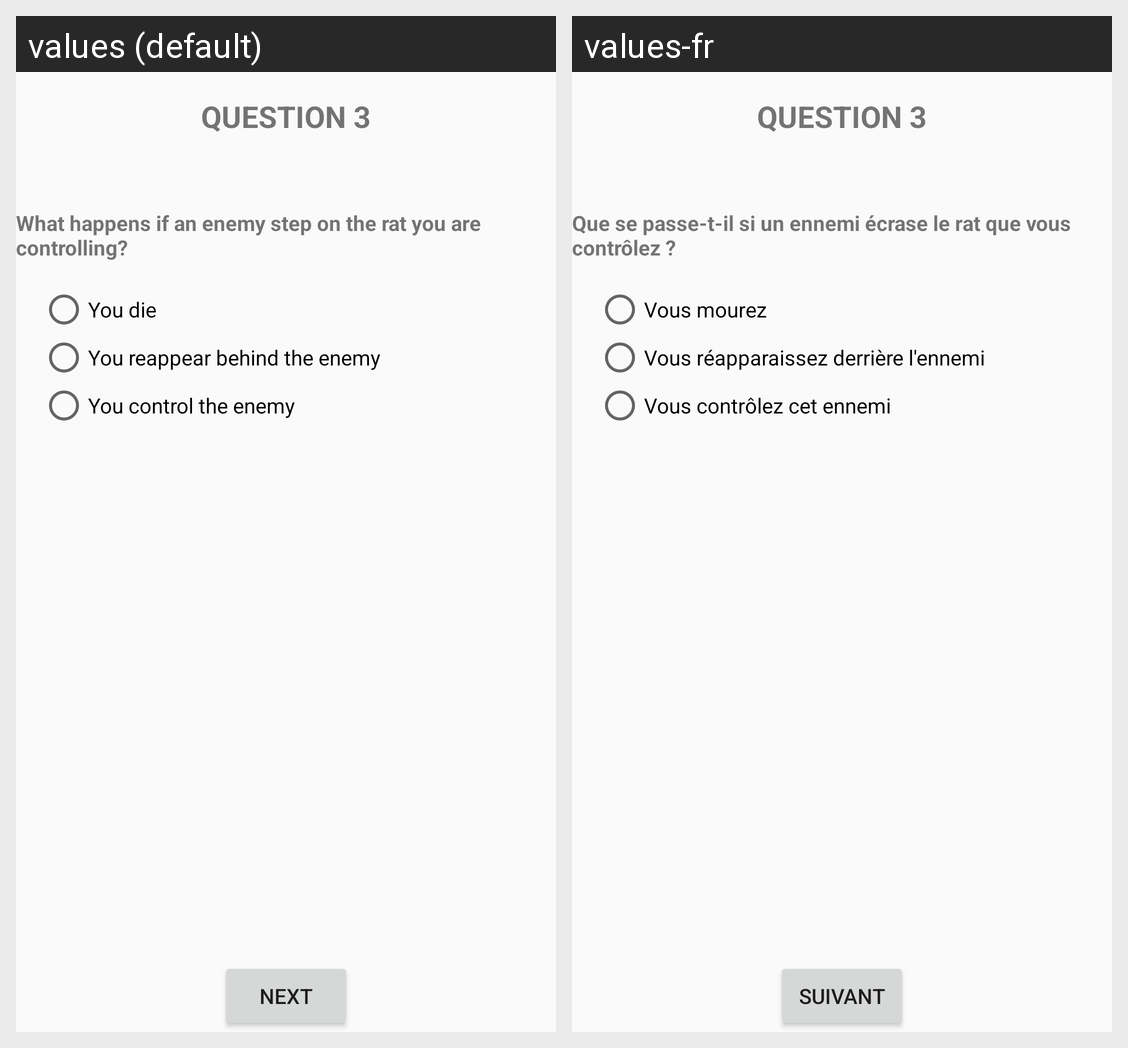

Strings drawn on this Android screen and how each of the app's shown locales translates them:
Android screen res/layout/question3.xml rendered under 2 locales, left to right: values (default), values-fr. Device: Nexus 5 (rendered at 1080×1920; each locale shown at half size, 540×960, under a caption strip naming it); theme AppTheme.
Strings drawn on this screen, with the default value and each locale's value (text and hints the layout hard-codes, and strings that could not be matched under every locale, appear in the picture but are not listed):

title_question_3
  values: question 3
  values-fr: question 3  [not translated; the default value is used]

question_3
  values: What happens if an enemy step on the rat you are controlling?
  values-fr: Que se passe-t-il si un ennemi écrase le rat que vous contrôlez ?

answer_3_1
  values: You die
  values-fr: Vous mourez

answer_3_2
  values: You reappear behind the enemy
  values-fr: Vous réapparaissez derrière l'ennemi

answer_3_3
  values: You control the enemy
  values-fr: Vous contrôlez cet ennemi

next
  values: next
  values-fr: Suivant
